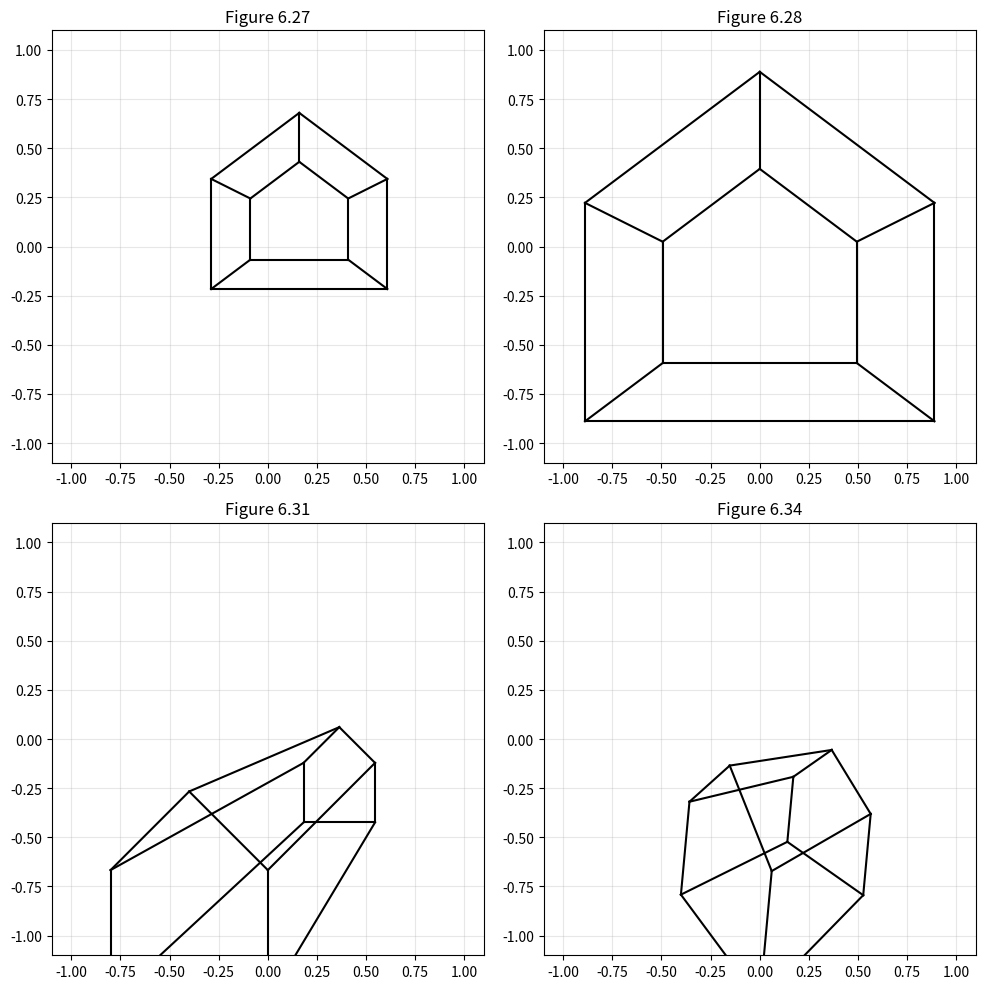

The script that saved this image:
import numpy as np
import matplotlib.pyplot as plt

# 1. Define House Geometry (Homogeneous Coordinates)
vertices = np.array([
    [0, 0, 54, 1],   [16, 0, 54, 1],  [16, 10, 54, 1], [8, 16, 54, 1], [0, 10, 54, 1], 
    [0, 0, 30, 1],   [16, 0, 30, 1],  [16, 10, 30, 1], [8, 16, 30, 1], [0, 10, 30, 1]
]).T 

edges = [
    (0, 1), (1, 2), (2, 3), (3, 4), (4, 0), 
    (5, 6), (6, 7), (7, 8), (8, 9), (9, 5), 
    (0, 5), (1, 6), (2, 7), (3, 8), (4, 9) 
]

def normalize(v):
    norm = np.linalg.norm(v)
    return v if norm == 0 else v / norm

def compute_MVP(VRP, VPN, VUP, PRP, window):

    n = normalize(VPN)
    u = normalize(np.cross(VUP, n))
    v = np.cross(n, u)
    
    R = np.eye(4)
    R[0, :3], R[1, :3], R[2, :3] = u, v, n
    
    T_vrp = np.eye(4)
    T_vrp[:3, 3] = -VRP
    
    V = R @ T_vrp


    T_prp = np.eye(4)
    T_prp[:3, 3] = -PRP
    

    umin, umax, vmin, vmax = window
    cw_u = (umin + umax) / 2.0
    cw_v = (vmin + vmax) / 2.0
    
    dop_x = cw_u - PRP[0]
    dop_y = cw_v - PRP[1]
    dop_z = -PRP[2]
    
    SH = np.eye(4)
    SH[0, 2] = -dop_x / dop_z
    SH[1, 2] = -dop_y / dop_z


    S = np.eye(4)
    S[0, 0] = 2.0 / (umax - umin)
    S[1, 1] = 2.0 / (vmax - vmin)
    S[2, 2] = 1.0 
    
    M = np.eye(4)
    M[3, 2] = -1.0 / PRP[2] 
    M[3, 3] = 0

    P = M @ S @ SH @ T_prp
    return P @ V

params = {
    "6.27": { "VRP": [0,0,0], "VPN": [0,0,1], "VUP": [0,1,0], "PRP": [8,6,84], "window": [-50,50,-50,50] },
    "6.28": { "VRP": [0,0,54], "VPN": [0,0,1], "VUP": [0,1,0], "PRP": [8,6,30], "window": [-1,17,-1,17] },
    "6.31": { "VRP": [16,0,54], "VPN": [0,0,1], "VUP": [0,1,0], "PRP": [20,25,20], "window": [-20,20,5,35] },
    "6.34": { "VRP": [16,0,54], "VPN": [1,0,1], "VUP": [-0.17, 0.98, 0], "PRP": [0,25,28.28], "window": [-20,20,5,35] }
}

fig, axes = plt.subplots(2, 2, figsize=(10, 10))
keys = list(params.keys())

for idx, key in enumerate(keys):
    ax = axes[idx//2, idx%2]
    p = params[key]
    
    MVP = compute_MVP(np.array(p['VRP']), np.array(p['VPN']), np.array(p['VUP']), np.array(p['PRP']), p['window'])
    clip = MVP @ vertices
    
    w = clip[3, :]

    x = clip[0, :] / w
    y = clip[1, :] / w
    
    for e in edges:
        ax.plot([x[e[0]], x[e[1]]], [y[e[0]], y[e[1]]], 'k-')
        
    ax.set_title(f"Figure {key}")
    ax.set_aspect('equal')
    ax.set_xlim(-1.1, 1.1)
    ax.set_ylim(-1.1, 1.1)
    ax.grid(True, alpha=0.3)

plt.tight_layout()
plt.show()